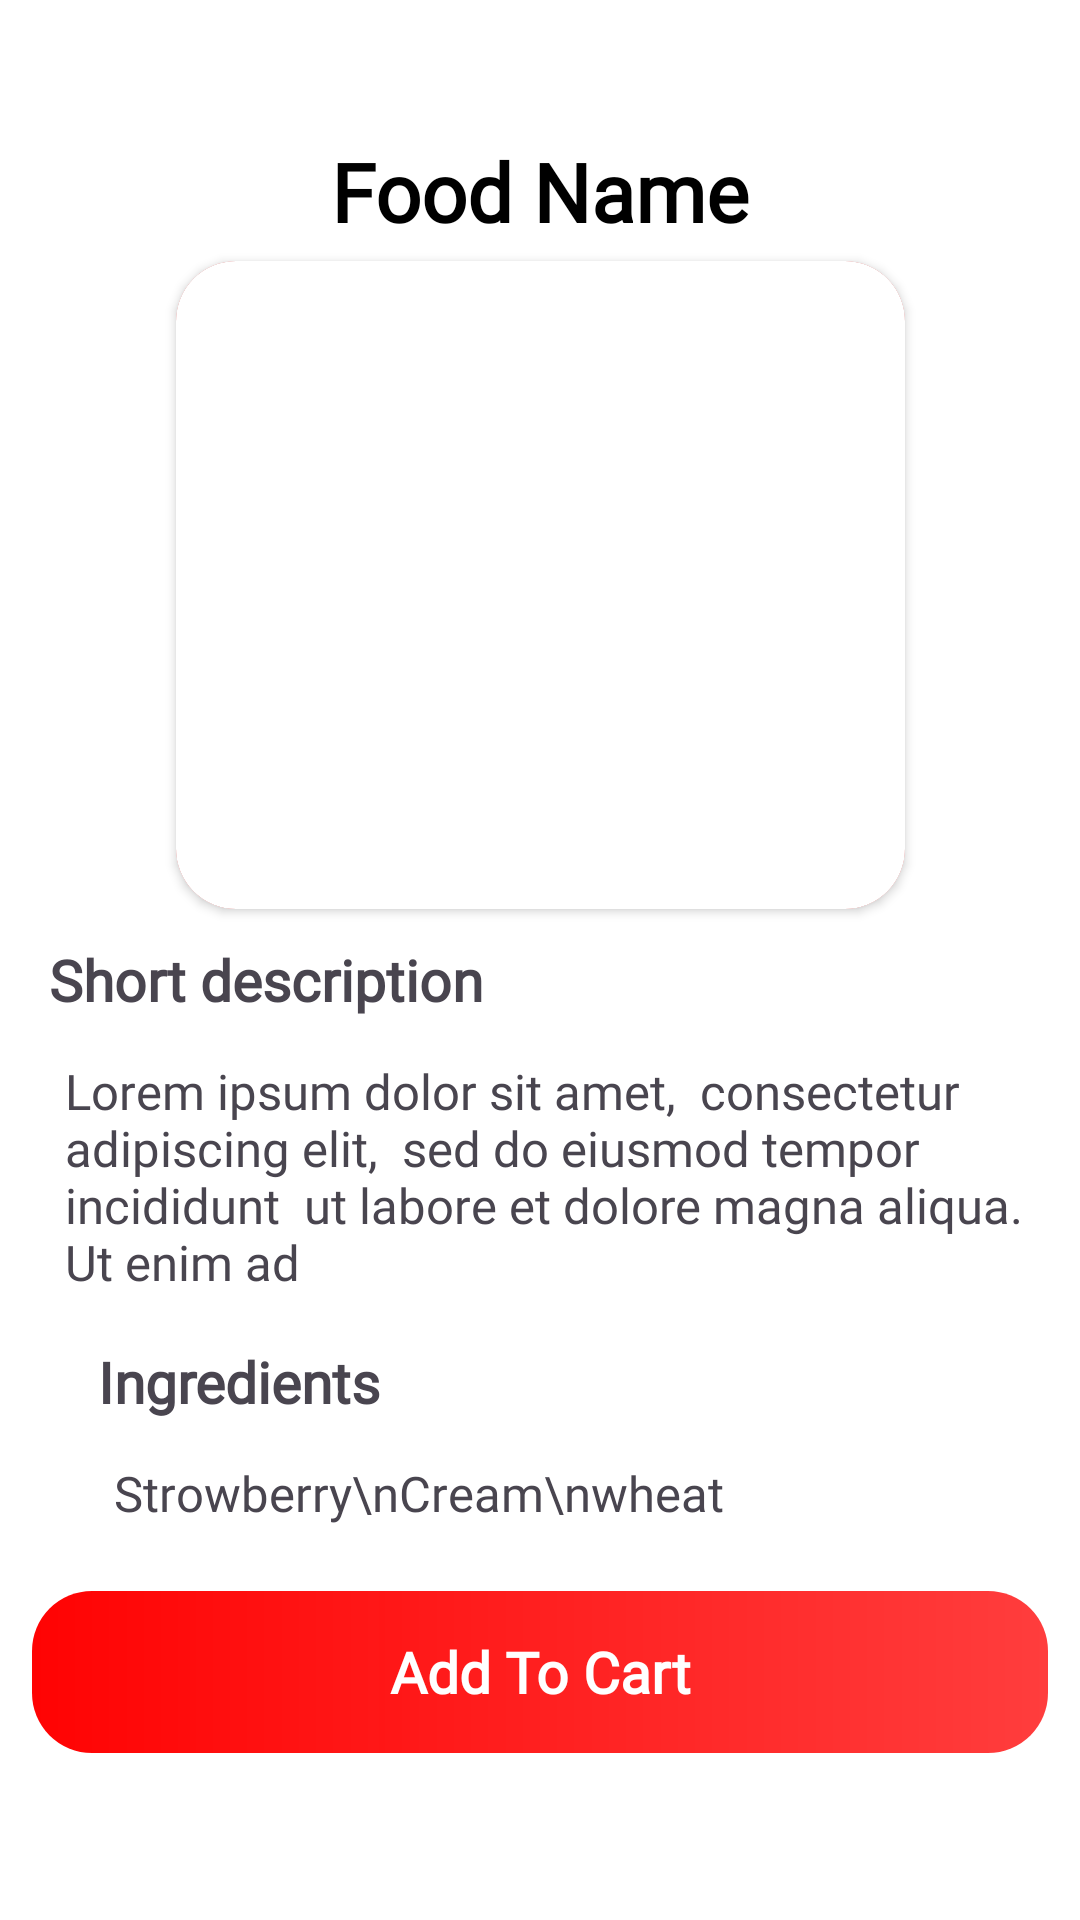

Write the Android layout XML for this screen, with the resource values it uses.
<!-- AndroidManifest.xml: application theme Theme.Zomato -->
<!-- res/layout/activity_food_details.xml -->
<?xml version="1.0" encoding="utf-8"?>
<androidx.constraintlayout.widget.ConstraintLayout xmlns:android="http://schemas.android.com/apk/res/android"
    xmlns:app="http://schemas.android.com/apk/res-auto"
    xmlns:tools="http://schemas.android.com/tools"
    android:layout_width="match_parent"
    android:layout_height="match_parent"
    android:background="@color/white"
    tools:context=".Food_Details_Activity">

    <ImageButton
        android:id="@+id/btn_back_details"
        android:layout_width="24dp"
        android:layout_height="24dp"
        android:layout_marginStart="@dimen/dim_20"
        android:layout_marginTop="@dimen/dim_30"
        android:background="@android:color/transparent"
        android:contentDescription="godown"
        android:src="@drawable/arrow_left"
        app:layout_constraintStart_toStartOf="parent"
        app:layout_constraintTop_toTopOf="parent" />

    <TextView
        android:id="@+id/txt_foodname_details"
        android:transitionName="foodname"
        android:layout_width="wrap_content"
        android:layout_height="wrap_content"
        android:layout_marginTop="@dimen/dim_10"
        android:fontFamily="@font/yeon_sung"
        android:text="Food Name"
        android:textColor="@color/black"
        android:textSize="@dimen/text_dim_50"
        android:textStyle="bold"
        app:layout_constraintEnd_toEndOf="parent"
        app:layout_constraintStart_toStartOf="parent"
        app:layout_constraintTop_toBottomOf="@+id/btn_back_details" />

    <androidx.cardview.widget.CardView
        android:id="@+id/cardView4"
        android:layout_width="@dimen/dim_450"
        android:layout_height="@dimen/dim_400"
        android:layout_marginTop="@dimen/dim_10"
        app:cardBackgroundColor="@color/darkred"
        app:cardCornerRadius="20dp"
        app:layout_constraintEnd_toEndOf="parent"
        app:layout_constraintStart_toStartOf="parent"
        app:layout_constraintTop_toBottomOf="@+id/txt_foodname_details">

        <ImageView
            android:id="@+id/foodimage_details"
            android:transitionName="foodimage"
            android:layout_width="match_parent"
            android:layout_height="match_parent"
            android:background="@color/white"
            android:scaleType="fitCenter"
            app:srcCompat="@drawable/menu6" />
    </androidx.cardview.widget.CardView>

    <TextView
        android:id="@+id/textView19"
        android:layout_width="wrap_content"
        android:layout_height="wrap_content"
        android:layout_marginStart="@dimen/dim_30"
        android:layout_marginTop="@dimen/dim_20"
        android:fontFamily="@font/yeon_sung"
        android:text="Short description"
        android:textSize="@dimen/dim_35"
        android:textStyle="bold"
        app:layout_constraintStart_toStartOf="parent"
        app:layout_constraintTop_toBottomOf="@+id/cardView4" />

    <TextView
        android:id="@+id/description_details"
        android:layout_width="0dp"
        android:layout_height="wrap_content"
        android:layout_marginTop="@dimen/dim_15"
        android:layout_marginEnd="@dimen/dim_15"
        android:text="Lorem ipsum dolor sit amet,  consectetur adipiscing elit,  sed do eiusmod tempor incididunt  ut labore et dolore magna aliqua. Ut enim ad "
        android:textSize="@dimen/text_dim_30"
        android:padding="@dimen/dim_10"
        android:fontFamily="@font/lato"
        app:layout_constraintEnd_toEndOf="parent"
        app:layout_constraintStart_toStartOf="@+id/textView19"
        app:layout_constraintTop_toBottomOf="@+id/textView19" />

    <TextView
        android:id="@+id/textView21"
        android:layout_width="0dp"
        android:layout_height="wrap_content"
        android:layout_marginStart="@dimen/dim_30"
        android:layout_marginTop="@dimen/dim_20"
        android:fontFamily="@font/yeon_sung"
        android:text="Ingredients"
        android:textSize="@dimen/dim_35"
        android:textStyle="bold"
        app:layout_constraintStart_toStartOf="@+id/description_details"
        app:layout_constraintTop_toBottomOf="@+id/description_details" />

    <TextView
        android:id="@+id/ingredient_details"
        android:layout_width="0dp"
        android:layout_height="wrap_content"
        android:layout_marginTop="@dimen/dim_15"
        android:layout_marginEnd="@dimen/dim_15"
        android:text="Strowberry\nCream\nwheat"
        android:textSize="@dimen/text_dim_30"
        android:padding="@dimen/dim_10"
        android:fontFamily="@font/lato"
        app:layout_constraintStart_toStartOf="@+id/textView21"
        app:layout_constraintTop_toBottomOf="@+id/textView21" />

    <androidx.appcompat.widget.AppCompatButton
        android:id="@+id/btn_addcart_details"
        android:layout_width="match_parent"
        android:layout_height="@dimen/dim_100"
        android:layout_marginStart="@dimen/dim_20"
        android:layout_marginEnd="@dimen/dim_20"
        android:layout_marginTop="@dimen/text_dim_30"
        android:background="@drawable/gobtn_shape"
        android:elevation="@dimen/dim_20"
        android:fontFamily="@font/bentonsan_bold"
        android:text="Add To Cart"
        android:textAllCaps="false"
        android:textColor="@color/white"
        android:textSize="@dimen/text_dim_35"
        android:textStyle="bold"
        app:layout_constraintEnd_toEndOf="parent"
        app:layout_constraintStart_toStartOf="parent"
        app:layout_constraintTop_toBottomOf="@+id/ingredient_details" />
</androidx.constraintlayout.widget.ConstraintLayout>
<!-- resources referenced by this layout -->
<resources>
  <color name="black">#FF000000</color>
  <color name="darkred">#BE1515</color>
  <color name="white">#FFFFFFFF</color>
  <dimen name="dim_10">10dp</dimen>
  <dimen name="dim_100">100dp</dimen>
  <dimen name="dim_15">15dp</dimen>
  <dimen name="dim_20">20dp</dimen>
  <dimen name="dim_30">30dp</dimen>
  <dimen name="dim_35">35dp</dimen>
  <dimen name="dim_400">400dp</dimen>
  <dimen name="dim_450">450dp</dimen>
  <dimen name="text_dim_30">30sp</dimen>
  <dimen name="text_dim_35">35sp</dimen>
  <dimen name="text_dim_50">50sp</dimen>
  <!-- drawable gobtn_shape (drawable) -->
  <?xml version="1.0" encoding="utf-8"?>
  <shape xmlns:android="http://schemas.android.com/apk/res/android">
          <gradient
              android:startColor="@color/startcolor"
              android:endColor="@color/endcolor"
              />
          <corners android:radius="20dp"/>
  </shape>
  <style name="Theme.Zomato" parent="Base.Theme.Zomato" />
  <color name="startcolor">#FF0303</color>
  <color name="endcolor">#C4FF0202</color>
  <style name="Base.Theme.Zomato" parent="Theme.Material3.DayNight.NoActionBar">
          
          
          <item name="android:windowActivityTransitions">true</item>
      </style>
</resources>
